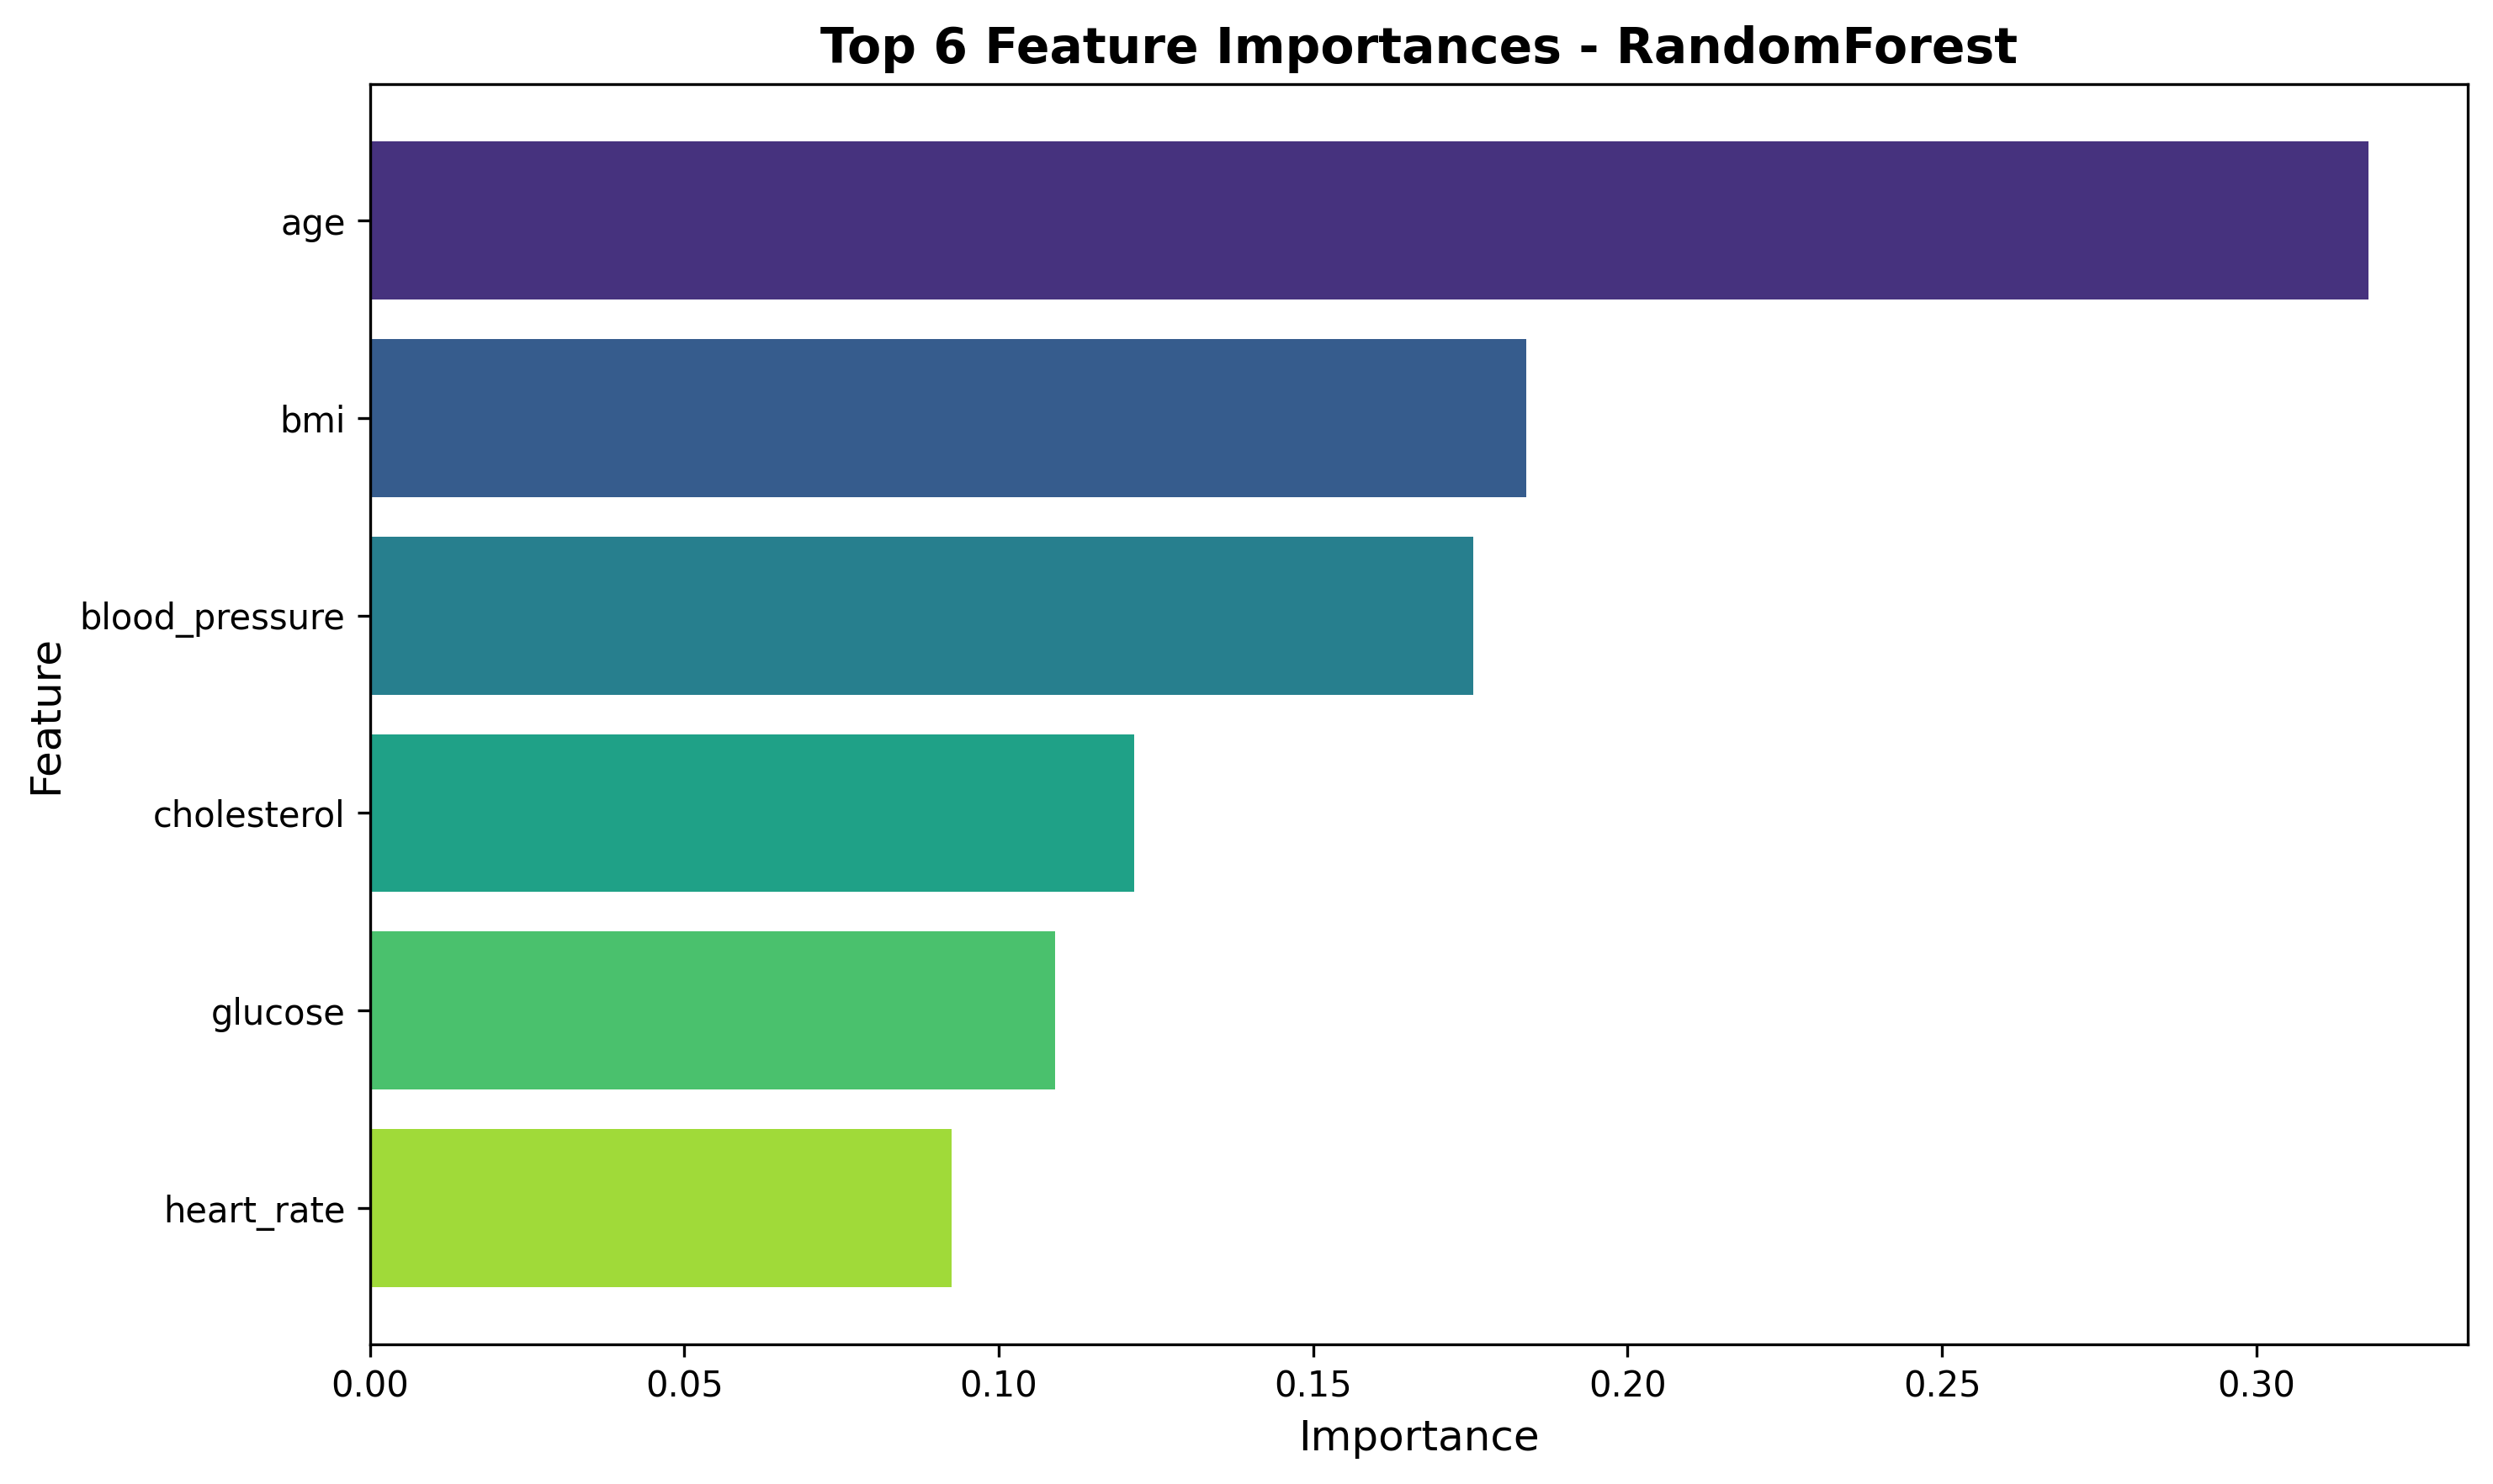

The table this chart was drawn from, first rows:
feature, importance
age, 0.3178
bmi, 0.1838
blood_pressure, 0.1755
cholesterol, 0.1215
glucose, 0.1089
heart_rate, 0.09247
